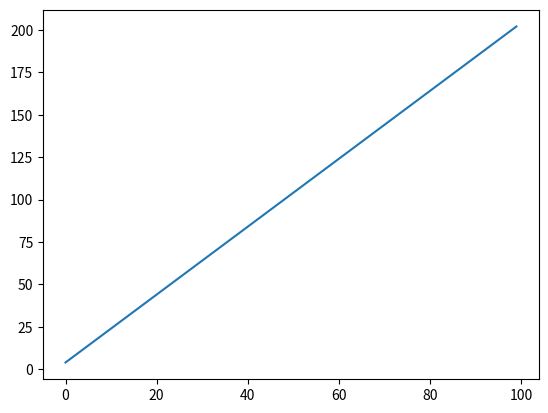

Write Python code to recreate this figure.
import numpy as np
import matplotlib.pyplot as plt
x=np.arange(0,100,1)
y=2*x+4
plt.plot(x,y)
plt.show()
